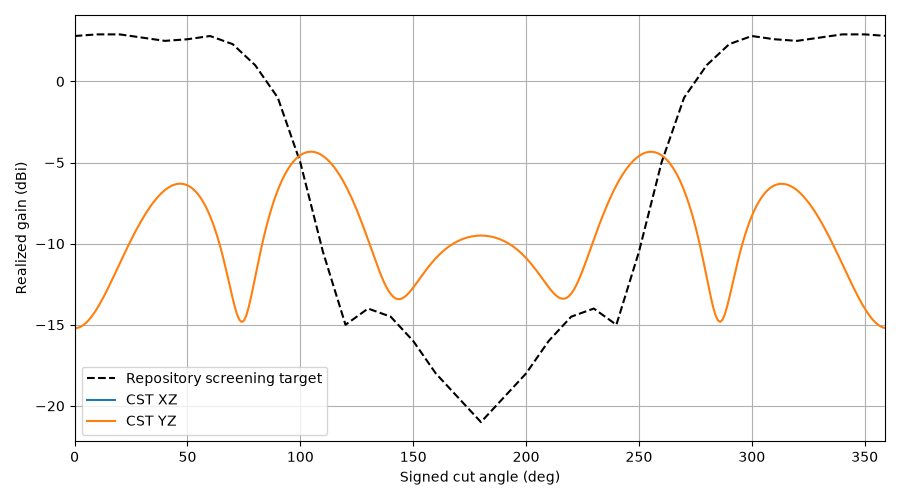

Source data for this figure (header and first rows):
plane, theta, gain, cp_plus_db, cp_minus_db, axial_ratio_db, etheta_re, etheta_im, ephi_re, ephi_im, target_gain, error_db
YZ, 0, -15.21, -70.76, -15.21, 0.029, 0.007555, 0.01299, -0.01302, 0.007593, 2.8, -18.01
YZ, 1, -15.2, -72.71, -15.2, 0.02314, 0.007585, 0.01303, -0.01307, 0.007604, 2.81, -18.01
YZ, 2, -15.16, -69.24, -15.16, 0.03434, 0.007674, 0.01315, -0.0132, 0.007636, 2.82, -17.98
YZ, 3, -15.09, -61.55, -15.09, 0.08264, 0.007822, 0.01335, -0.01342, 0.00769, 2.83, -17.92
YZ, 4, -15, -56.07, -15, 0.1537, 0.008029, 0.01363, -0.01373, 0.007767, 2.84, -17.84
YZ, 5, -14.89, -51.98, -14.89, 0.2429, 0.0083, 0.01399, -0.01413, 0.007867, 2.85, -17.74
YZ, 6, -14.75, -48.73, -14.75, 0.3476, 0.008634, 0.01444, -0.01463, 0.007992, 2.86, -17.61
YZ, 7, -14.59, -46.03, -14.59, 0.4655, 0.009035, 0.01497, -0.01524, 0.008142, 2.87, -17.46
YZ, 8, -14.4, -43.74, -14.41, 0.5939, 0.009506, 0.0156, -0.01595, 0.008318, 2.88, -17.28
YZ, 9, -14.2, -41.74, -14.21, 0.7304, 0.01005, 0.01631, -0.01677, 0.008523, 2.89, -17.09
YZ, 10, -13.98, -39.98, -13.99, 0.8725, 0.01067, 0.01712, -0.01771, 0.008759, 2.9, -16.88
YZ, 11, -13.75, -38.41, -13.76, 1.018, 0.01137, 0.01803, -0.01878, 0.009027, 2.9, -16.65
YZ, 12, -13.5, -37, -13.52, 1.165, 0.01216, 0.01903, -0.01998, 0.009331, 2.9, -16.4
YZ, 13, -13.24, -35.73, -13.26, 1.311, 0.01303, 0.02014, -0.02132, 0.009673, 2.9, -16.14
YZ, 14, -12.97, -34.56, -13, 1.455, 0.014, 0.02135, -0.0228, 0.01006, 2.9, -15.87
YZ, 15, -12.69, -33.49, -12.72, 1.594, 0.01506, 0.02267, -0.02444, 0.01048, 2.9, -15.59
YZ, 16, -12.4, -32.51, -12.44, 1.729, 0.01621, 0.02409, -0.02623, 0.01096, 2.9, -15.3
YZ, 17, -12.11, -31.61, -12.16, 1.858, 0.01747, 0.02562, -0.0282, 0.01149, 2.9, -15.01
YZ, 18, -11.81, -30.77, -11.87, 1.98, 0.01883, 0.02725, -0.03033, 0.01208, 2.9, -14.71
YZ, 19, -11.52, -30, -11.58, 2.094, 0.0203, 0.02899, -0.03263, 0.01274, 2.9, -14.42
YZ, 20, -11.22, -29.28, -11.29, 2.201, 0.02186, 0.03084, -0.03511, 0.01346, 2.9, -14.12
YZ, 21, -10.93, -28.62, -11, 2.299, 0.02353, 0.03278, -0.03777, 0.01426, 2.88, -13.81
YZ, 22, -10.63, -28, -10.71, 2.388, 0.02531, 0.03481, -0.0406, 0.01515, 2.86, -13.49
YZ, 23, -10.34, -27.43, -10.43, 2.469, 0.02718, 0.03694, -0.04361, 0.01612, 2.84, -13.18
YZ, 24, -10.06, -26.91, -10.15, 2.541, 0.02914, 0.03914, -0.04678, 0.0172, 2.82, -12.88
YZ, 25, -9.775, -26.42, -9.871, 2.604, 0.03119, 0.04142, -0.05011, 0.01837, 2.8, -12.58
YZ, 26, -9.501, -25.97, -9.6, 2.658, 0.03332, 0.04376, -0.05359, 0.01966, 2.78, -12.28
YZ, 27, -9.234, -25.56, -9.337, 2.704, 0.03552, 0.04615, -0.05721, 0.02107, 2.76, -11.99
YZ, 28, -8.975, -25.19, -9.08, 2.742, 0.03778, 0.04858, -0.06094, 0.0226, 2.74, -11.72
YZ, 29, -8.725, -24.85, -8.832, 2.772, 0.04008, 0.05103, -0.06478, 0.02425, 2.72, -11.44
YZ, 30, -8.483, -24.54, -8.592, 2.794, 0.04242, 0.05349, -0.06869, 0.02604, 2.7, -11.18
YZ, 31, -8.252, -24.26, -8.362, 2.809, 0.04477, 0.05595, -0.07264, 0.02797, 2.68, -10.93
YZ, 32, -8.031, -24.02, -8.142, 2.817, 0.04711, 0.05838, -0.07662, 0.03003, 2.66, -10.69
YZ, 33, -7.821, -23.81, -7.932, 2.818, 0.04943, 0.06076, -0.08058, 0.03223, 2.64, -10.46
YZ, 34, -7.622, -23.62, -7.733, 2.812, 0.05171, 0.06308, -0.0845, 0.03456, 2.62, -10.24
YZ, 35, -7.435, -23.47, -7.545, 2.801, 0.05391, 0.06531, -0.08832, 0.03702, 2.6, -10.04
YZ, 36, -7.261, -23.35, -7.37, 2.784, 0.05602, 0.06745, -0.09201, 0.0396, 2.58, -9.841
YZ, 37, -7.1, -23.25, -7.207, 2.763, 0.05801, 0.06946, -0.09553, 0.04228, 2.56, -9.66
YZ, 38, -6.952, -23.18, -7.057, 2.737, 0.05985, 0.07132, -0.09883, 0.04505, 2.54, -9.492
YZ, 39, -6.818, -23.13, -6.921, 2.708, 0.06152, 0.07302, -0.1019, 0.0479, 2.52, -9.338
YZ, 40, -6.698, -23.11, -6.798, 2.676, 0.06299, 0.07454, -0.1046, 0.0508, 2.5, -9.198
YZ, 41, -6.593, -23.11, -6.691, 2.642, 0.06424, 0.07586, -0.107, 0.05373, 2.51, -9.103
YZ, 42, -6.504, -23.14, -6.599, 2.608, 0.06524, 0.07695, -0.1089, 0.05665, 2.52, -9.024
YZ, 43, -6.43, -23.17, -6.523, 2.573, 0.06597, 0.07782, -0.1105, 0.05954, 2.53, -8.96
YZ, 44, -6.372, -23.22, -6.463, 2.541, 0.0664, 0.07843, -0.1115, 0.06236, 2.54, -8.912
YZ, 45, -6.332, -23.28, -6.421, 2.512, 0.06652, 0.07879, -0.112, 0.06507, 2.55, -8.882
YZ, 46, -6.309, -23.34, -6.396, 2.488, 0.06631, 0.07888, -0.112, 0.06763, 2.56, -8.869
YZ, 47, -6.304, -23.39, -6.39, 2.472, 0.06577, 0.07869, -0.1114, 0.07, 2.57, -8.874
YZ, 48, -6.318, -23.42, -6.404, 2.465, 0.06487, 0.07823, -0.1103, 0.07214, 2.58, -8.898
YZ, 49, -6.352, -23.43, -6.438, 2.471, 0.06363, 0.07748, -0.1085, 0.074, 2.59, -8.942
YZ, 50, -6.406, -23.41, -6.494, 2.493, 0.06203, 0.07644, -0.1061, 0.07554, 2.6, -9.006
YZ, 51, -6.482, -23.35, -6.572, 2.534, 0.06008, 0.07514, -0.1031, 0.07672, 2.62, -9.102
YZ, 52, -6.579, -23.24, -6.674, 2.598, 0.0578, 0.07356, -0.09955, 0.07749, 2.64, -9.219
YZ, 53, -6.7, -23.08, -6.801, 2.687, 0.05521, 0.07172, -0.09544, 0.07784, 2.66, -9.36
YZ, 54, -6.845, -22.87, -6.955, 2.805, 0.05232, 0.06964, -0.0908, 0.07772, 2.68, -9.525
YZ, 55, -7.015, -22.6, -7.137, 2.957, 0.04916, 0.06732, -0.08568, 0.07711, 2.7, -9.715
YZ, 56, -7.212, -22.29, -7.349, 3.145, 0.04577, 0.0648, -0.08015, 0.07599, 2.72, -9.932
YZ, 57, -7.437, -21.94, -7.594, 3.374, 0.04218, 0.06209, -0.07425, 0.07437, 2.74, -10.18
YZ, 58, -7.692, -21.55, -7.874, 3.65, 0.03844, 0.05922, -0.06806, 0.07222, 2.76, -10.45
YZ, 59, -7.978, -21.14, -8.193, 3.98, 0.03458, 0.05621, -0.06167, 0.06958, 2.78, -10.76
... 300 more rows
